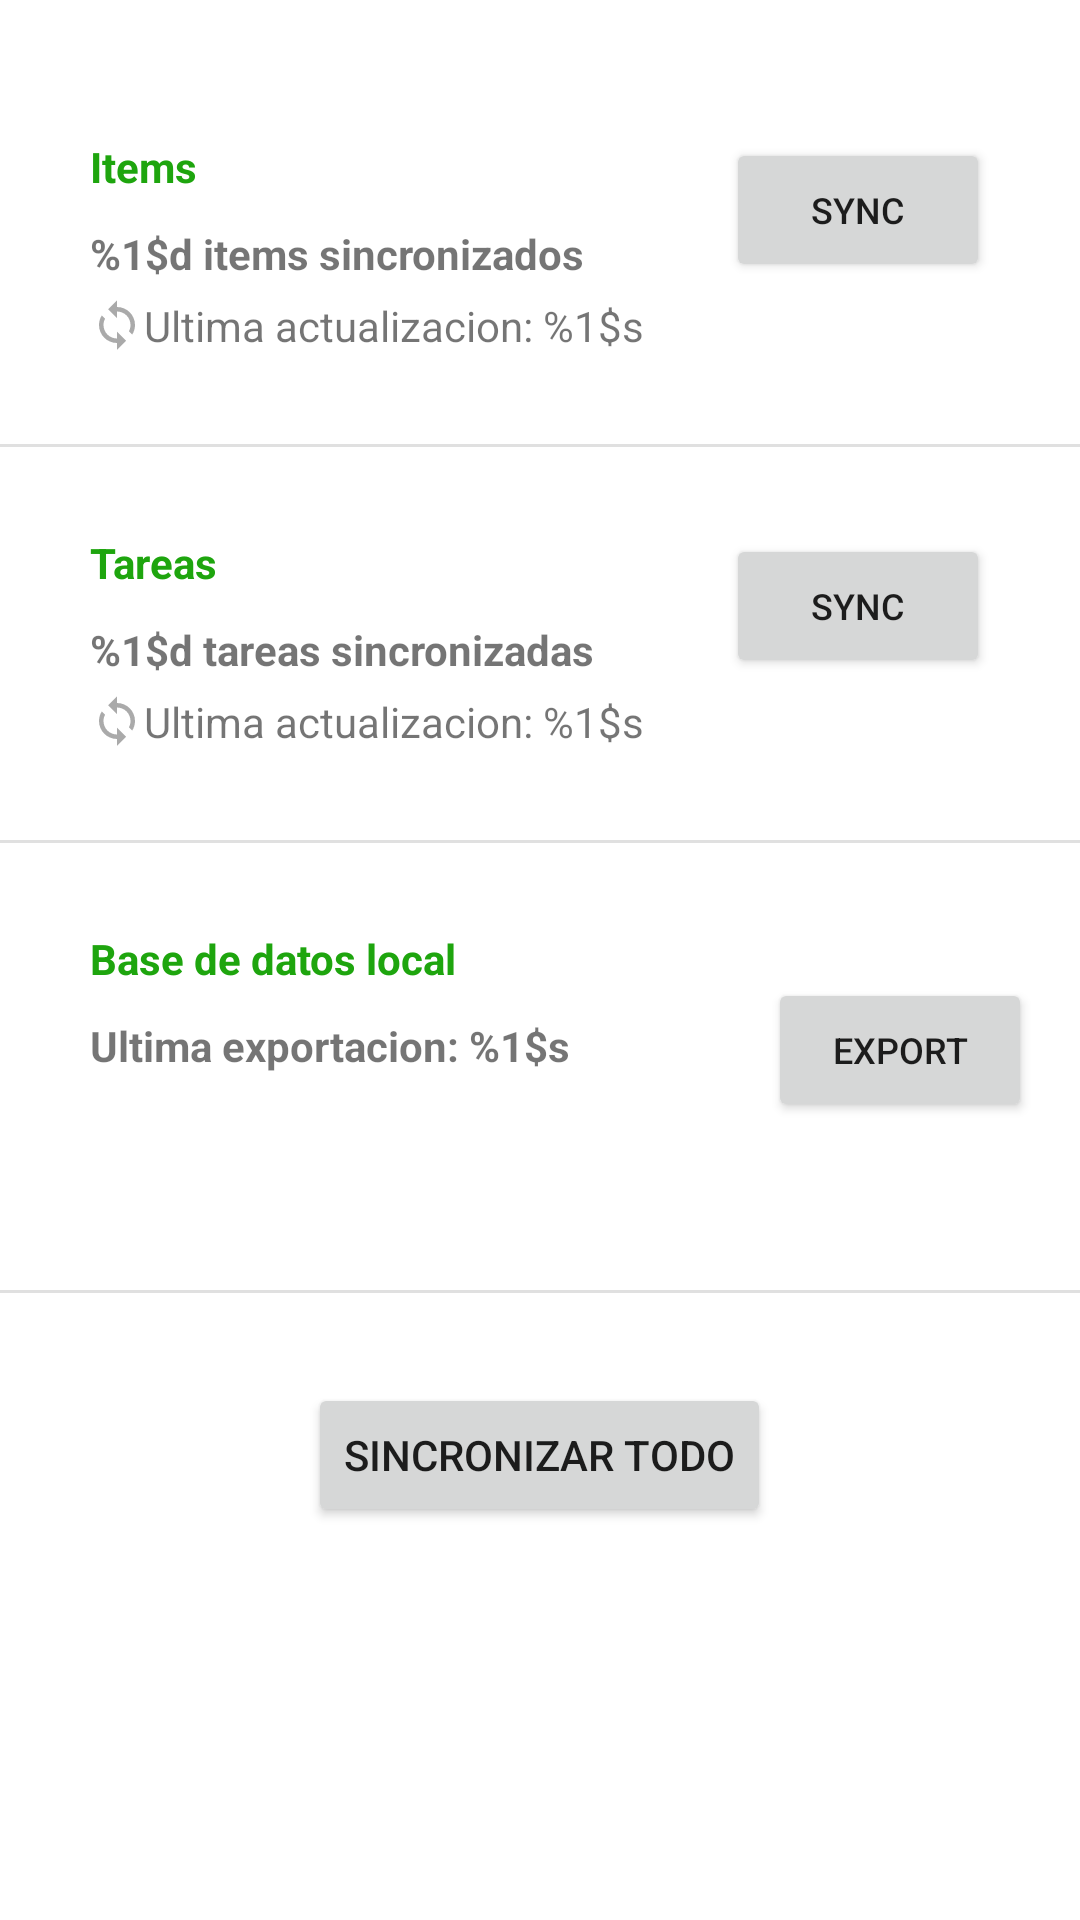

Android layout source for this screen:
<!-- AndroidManifest.xml: application theme Theme.EphuApp -->
<!-- res/layout/fragment_sync.xml -->
<?xml version="1.0" encoding="utf-8"?>
<ScrollView xmlns:android="http://schemas.android.com/apk/res/android"
    xmlns:app="http://schemas.android.com/apk/res-auto"
    xmlns:tools="http://schemas.android.com/tools"
    android:layout_width="match_parent"
    android:layout_height="match_parent"
    tools:context=".activities.main.ui.sync_master.SyncMasterFragment">
    <LinearLayout
        android:layout_width="match_parent"
        android:layout_height="wrap_content"
        android:orientation="vertical">

        <androidx.constraintlayout.widget.ConstraintLayout
            android:layout_width="match_parent"
            android:layout_height="match_parent">

            <ProgressBar
                android:id="@+id/progressBarSync"
                style="?android:attr/progressBarStyleHorizontal"
                android:layout_width="0dp"
                android:layout_height="wrap_content"
                android:indeterminate="true"
                android:visibility="invisible"
                app:layout_constraintEnd_toEndOf="parent"
                app:layout_constraintStart_toStartOf="parent"
                app:layout_constraintTop_toTopOf="parent" />

            <TextView
                android:id="@+id/itemsTitleTv"
                android:layout_width="wrap_content"
                android:layout_height="wrap_content"
                android:layout_marginStart="30dp"
                android:layout_marginTop="30dp"
                android:text="@string/items"
                android:textColor="?attr/colorSecondary"
                android:textStyle="bold"
                app:layout_constraintStart_toStartOf="parent"
                app:layout_constraintTop_toBottomOf="@+id/progressBarSync" />

            <TextView
                android:id="@+id/totalItemsTv"
                android:layout_width="wrap_content"
                android:layout_height="wrap_content"
                android:layout_marginTop="10dp"
                android:text="@string/last_synced_items"
                android:textStyle="bold"
                app:layout_constraintStart_toStartOf="@+id/itemsTitleTv"
                app:layout_constraintTop_toBottomOf="@+id/itemsTitleTv" />

            <TextView
                android:id="@+id/itemLastSyncTv"
                android:layout_width="wrap_content"
                android:layout_height="wrap_content"
                android:layout_marginTop="5dp"
                android:text="@string/last_synced_date"
                app:drawableLeftCompat="@drawable/ic_baseline_sync_24"
                app:layout_constraintStart_toStartOf="@+id/totalItemsTv"
                app:layout_constraintTop_toBottomOf="@+id/totalItemsTv" />

            <Button
                android:id="@+id/syncItemsBtn"
                android:layout_width="wrap_content"
                android:layout_height="wrap_content"
                android:layout_marginEnd="30dp"
                android:text="@string/sync_now"
                android:textSize="12sp"
                app:layout_constraintEnd_toEndOf="parent"
                app:layout_constraintTop_toTopOf="@+id/itemsTitleTv" />

            <View
                android:id="@+id/divider2"
                android:layout_width="0dp"
                android:layout_height="1dp"
                android:layout_marginTop="30dp"
                android:background="?android:attr/listDivider"
                app:layout_constraintEnd_toEndOf="parent"
                app:layout_constraintStart_toStartOf="parent"
                app:layout_constraintTop_toBottomOf="@+id/itemLastSyncTv" />

            <TextView
                android:id="@+id/tasksTitleTv"
                android:layout_width="wrap_content"
                android:layout_height="wrap_content"
                android:layout_marginStart="30dp"
                android:layout_marginTop="30dp"
                android:text="@string/tasks"
                android:textColor="?attr/colorSecondary"
                android:textStyle="bold"
                app:layout_constraintStart_toStartOf="parent"
                app:layout_constraintTop_toTopOf="@id/divider2" />

            <TextView
                android:id="@+id/totalTasksTv"
                android:layout_width="wrap_content"
                android:layout_height="wrap_content"
                android:layout_marginTop="10dp"
                android:text="@string/last_synced_tasks"
                android:textStyle="bold"
                app:layout_constraintStart_toStartOf="@+id/itemsTitleTv"
                app:layout_constraintTop_toBottomOf="@id/tasksTitleTv" />

            <TextView
                android:id="@+id/tasksLastSyncTv"
                android:layout_width="wrap_content"
                android:layout_height="wrap_content"
                android:layout_marginTop="5dp"
                android:text="@string/last_synced_date"
                app:drawableLeftCompat="@drawable/ic_baseline_sync_24"
                app:layout_constraintStart_toStartOf="@+id/totalItemsTv"
                app:layout_constraintTop_toBottomOf="@id/totalTasksTv" />

            <Button
                android:id="@+id/syncTasksBtn"
                android:layout_width="wrap_content"
                android:layout_height="wrap_content"
                android:layout_marginEnd="30dp"
                android:text="@string/sync_now"
                android:textSize="12sp"
                app:layout_constraintEnd_toEndOf="parent"
                app:layout_constraintTop_toTopOf="@+id/tasksTitleTv" />

            <View
                android:id="@+id/divider3"
                android:layout_width="0dp"
                android:layout_height="1dp"
                android:layout_marginTop="30dp"
                android:background="?android:attr/listDivider"
                app:layout_constraintEnd_toEndOf="parent"
                app:layout_constraintStart_toStartOf="parent"
                app:layout_constraintTop_toBottomOf="@id/tasksLastSyncTv" />

            <TextView
                android:id="@+id/bdTitleTv"
                android:layout_width="wrap_content"
                android:layout_height="wrap_content"
                android:layout_marginStart="30dp"
                android:layout_marginTop="30dp"
                android:text="@string/local_database"
                android:textColor="?attr/colorSecondary"
                android:textStyle="bold"
                app:layout_constraintStart_toStartOf="parent"
                app:layout_constraintTop_toTopOf="@id/divider3" />

            <TextView
                android:id="@+id/bdPathTv"
                android:layout_width="wrap_content"
                android:layout_height="wrap_content"
                android:layout_marginTop="10dp"
                app:layout_constraintStart_toStartOf="@+id/totalItemsTv"
                app:layout_constraintTop_toBottomOf="@id/bdLastExportTv"
                tools:text="@string/demo_db_path" />

            <Button
                android:id="@+id/bdExportBtn"
                android:layout_width="wrap_content"
                android:layout_height="wrap_content"
                android:layout_marginTop="148dp"
                android:layout_marginEnd="16dp"
                android:text="@string/export"
                android:textSize="12sp"
                app:layout_constraintEnd_toEndOf="parent"
                app:layout_constraintTop_toTopOf="@+id/tasksTitleTv" />

            <View
                android:id="@+id/divider4"
                android:layout_width="0dp"
                android:layout_height="1dp"
                android:layout_marginTop="180dp"
                android:background="?android:attr/listDivider"
                app:layout_constraintEnd_toEndOf="parent"
                app:layout_constraintHorizontal_bias="1.0"
                app:layout_constraintStart_toStartOf="parent"
                app:layout_constraintTop_toBottomOf="@id/tasksLastSyncTv" />

            <TextView
                android:id="@+id/bdLastExportTv"
                android:layout_width="wrap_content"
                android:layout_height="wrap_content"
                android:layout_marginTop="10dp"
                android:text="@string/last_exported"
                android:textStyle="bold"
                app:layout_constraintStart_toStartOf="@+id/itemsTitleTv"
                app:layout_constraintTop_toBottomOf="@id/bdTitleTv" />

        </androidx.constraintlayout.widget.ConstraintLayout>

        <Button
            android:id="@+id/syncAllBtn"
            android:layout_width="wrap_content"
            android:layout_height="wrap_content"
            android:layout_gravity="center"
            android:layout_marginTop="30dp"
            android:gravity="center"
            android:text="@string/sync_all"
            app:layout_constraintEnd_toEndOf="parent"
            app:layout_constraintStart_toStartOf="parent"
            app:layout_constraintTop_toBottomOf="parent" />

    </LinearLayout>
</ScrollView>
<!-- resources referenced by this layout -->
<resources>
  <!-- drawable ic_baseline_sync_24 (drawable) -->
  <vector android:height="18dp"
      android:viewportHeight="24" android:viewportWidth="24"
      android:width="18dp" xmlns:android="http://schemas.android.com/apk/res/android">
      <path android:fillColor="@android:color/darker_gray" android:pathData="M12,4L12,1L8,5l4,4L12,6c3.31,0 6,2.69 6,6 0,1.01 -0.25,1.97 -0.7,2.8l1.46,1.46C19.54,15.03 20,13.57 20,12c0,-4.42 -3.58,-8 -8,-8zM12,18c-3.31,0 -6,-2.69 -6,-6 0,-1.01 0.25,-1.97 0.7,-2.8L5.24,7.74C4.46,8.97 4,10.43 4,12c0,4.42 3.58,8 8,8v3l4,-4 -4,-4v3z"/>
  </vector>
  <string name="demo_db_path">data/0/user/databases/db_ephu.db</string>
  <string name="export">Export</string>
  <string name="items">Items</string>
  <string name="last_exported">Ultima exportacion: %1$s</string>
  <string name="last_synced_date">Ultima actualizacion: %1$s</string>
  <string name="last_synced_items">%1$d items sincronizados</string>
  <string name="last_synced_tasks">%1$d tareas sincronizadas</string>
  <string name="local_database">Base de datos local</string>
  <string name="sync_all">Sincronizar Todo</string>
  <string name="sync_now">Sync</string>
  <string name="tasks">Tareas</string>
  <style name="Theme.EphuApp" parent="Theme.MaterialComponents.DayNight">
          
          <item name="colorPrimary">@color/purple_500</item>
          <item name="colorPrimaryVariant">@color/purple_700</item>
          <item name="colorOnPrimary">@color/white</item>
          
          <item name="colorSecondary">@color/teal_200</item>
          <item name="colorSecondaryVariant">@color/teal_700</item>
          <item name="colorOnSecondary">@color/white</item>
          <item name="cardForegroundColor">@color/white</item>
          
          <item name="android:statusBarColor" tools:targetApi="l">?attr/colorPrimaryVariant</item>
      </style>
  <color name="purple_500">#2D348E</color>
  <color name="purple_700">#202585</color>
  <color name="white">#FFFFFFFF</color>
  <color name="teal_200">#1EA50E</color>
  <color name="teal_700">#FF018786</color>
</resources>
